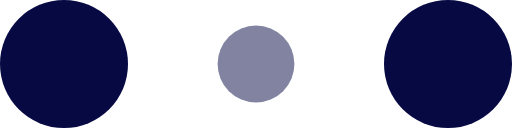
t = 0.00 s
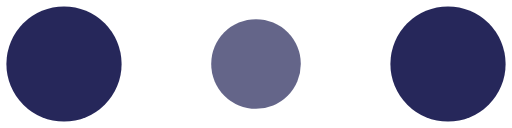
t = 0.10 s
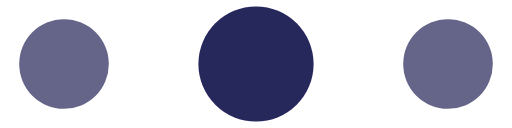
t = 0.30 s
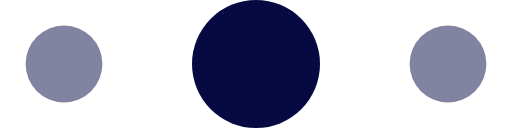
t = 0.40 s
t = 0.50 s: frame unchanged from t = 0.30 s, image omitted
t = 0.70 s: frame unchanged from t = 0.10 s, image omitted

The animated SVG that drew these frames (rendered in a browser with its animation timeline set to each time). Animation: 6 SMIL elements (animate=6); one cycle of 0.80 s, repeats indefinitely.

<!-- By Sam Herbert (@sherb), for everyone. More @ http://goo.gl/7AJzbL -->
<svg width="80" height="20" viewBox="0 0 120 30" xmlns="http://www.w3.org/2000/svg" fill="#070943">
    <circle cx="15" cy="15" r="15">
        <animate attributeName="r" from="15" to="15"
                 begin="0s" dur="0.8s"
                 values="15;9;15" calcMode="linear"
                 repeatCount="indefinite" />
        <animate attributeName="fill-opacity" from="1" to="1"
                 begin="0s" dur="0.8s"
                 values="1;.5;1" calcMode="linear"
                 repeatCount="indefinite" />
    </circle>
    <circle cx="60" cy="15" r="9" fill-opacity="0.3">
        <animate attributeName="r" from="9" to="9"
                 begin="0s" dur="0.8s"
                 values="9;15;9" calcMode="linear"
                 repeatCount="indefinite" />
        <animate attributeName="fill-opacity" from="0.5" to="0.5"
                 begin="0s" dur="0.8s"
                 values=".5;1;.5" calcMode="linear"
                 repeatCount="indefinite" />
    </circle>
    <circle cx="105" cy="15" r="15">
        <animate attributeName="r" from="15" to="15"
                 begin="0s" dur="0.8s"
                 values="15;9;15" calcMode="linear"
                 repeatCount="indefinite" />
        <animate attributeName="fill-opacity" from="1" to="1"
                 begin="0s" dur="0.8s"
                 values="1;.5;1" calcMode="linear"
                 repeatCount="indefinite" />
    </circle>
</svg>
